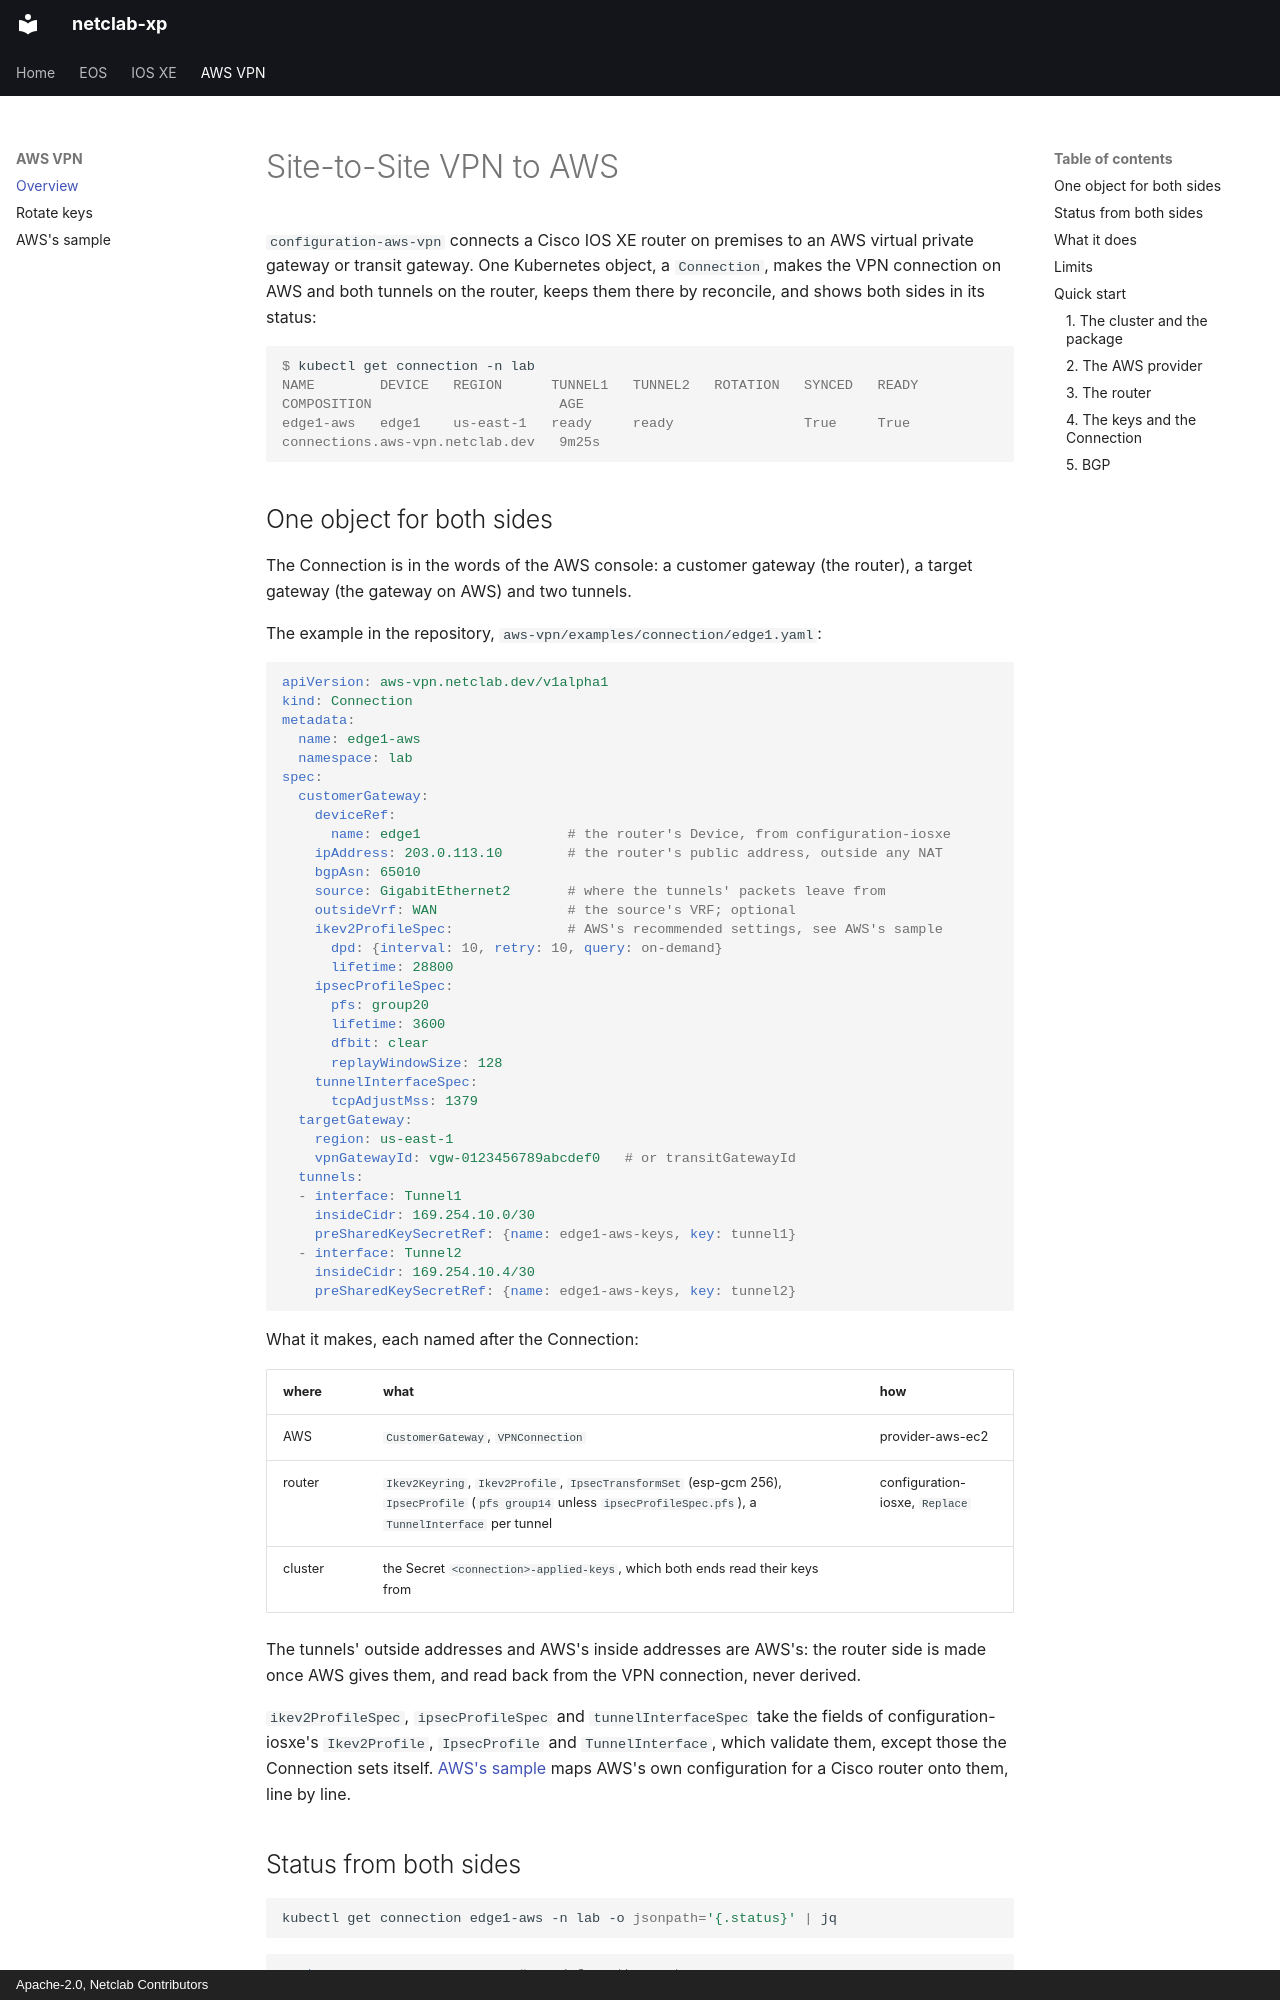

repository: netclab/netclab-xp · page: aws-vpn/index.html · generator: mkdocs · copyright: Apache-2.0, Netclab Contributors

# Site-to-Site VPN to AWS

`configuration-aws-vpn` connects a Cisco IOS XE router on premises to an AWS virtual private
gateway or transit gateway. One Kubernetes object, a `Connection`, makes the VPN connection
on AWS and both tunnels on the router, keeps them there by reconcile, and shows both sides
in its status:

```console
$ kubectl get connection -n lab
NAME        DEVICE   REGION      TUNNEL1   TUNNEL2   ROTATION   SYNCED   READY   COMPOSITION                       AGE
edge1-aws   edge1    us-east-1   ready     ready                True     True    connections.aws-vpn.netclab.dev   9m25s
```

## One object for both sides

The Connection is in the words of the AWS console: a customer gateway (the router), a
target gateway (the gateway on AWS) and two tunnels.

The example in the repository, `aws-vpn/examples/connection/edge1.yaml`:

```yaml
apiVersion: aws-vpn.netclab.dev/v1alpha1
kind: Connection
metadata:
  name: edge1-aws
  namespace: lab
spec:
  customerGateway:
    deviceRef:
      name: edge1                  # the router's Device, from configuration-iosxe
    ipAddress: 203.0.113.10        # the router's public address, outside any NAT
    bgpAsn: 65010
    source: GigabitEthernet2       # where the tunnels' packets leave from
    outsideVrf: WAN                # the source's VRF; optional
    ikev2ProfileSpec:              # AWS's recommended settings, see AWS's sample
      dpd: {interval: 10, retry: 10, query: on-demand}
      lifetime: 28800
    ipsecProfileSpec:
      pfs: group20
      lifetime: 3600
      dfbit: clear
      replayWindowSize: 128
    tunnelInterfaceSpec:
      tcpAdjustMss: 1379
  targetGateway:
    region: us-east-1
    vpnGatewayId: vgw-0123456789abcdef0   # or transitGatewayId
  tunnels:
  - interface: Tunnel1
    insideCidr: 169.254.10.0/30
    preSharedKeySecretRef: {name: edge1-aws-keys, key: tunnel1}
  - interface: Tunnel2
    insideCidr: 169.254.10.4/30
    preSharedKeySecretRef: {name: edge1-aws-keys, key: tunnel2}
```

What it makes, each named after the Connection:

| where | what | how |
|---|---|---|
| AWS | `CustomerGateway`, `VPNConnection` | provider-aws-ec2 |
| router | `Ikev2Keyring`, `Ikev2Profile`, `IpsecTransformSet` (esp-gcm 256), `IpsecProfile` (`pfs group14` unless `ipsecProfileSpec.pfs`), a `TunnelInterface` per tunnel | configuration-iosxe, `Replace` |
| cluster | the Secret `<connection>-applied-keys`, which both ends read their keys from | |

The tunnels' outside addresses and AWS's inside addresses are AWS's: the router side is
made once AWS gives them, and read back from the VPN connection, never derived.

`ikev2ProfileSpec`, `ipsecProfileSpec` and `tunnelInterfaceSpec` take the fields of
configuration-iosxe's `Ikev2Profile`, `IpsecProfile` and `TunnelInterface`, which validate
them, except those the Connection sets itself. [AWS's sample](sample.md) maps AWS's own
configuration for a Cisco router onto them, line by line.
